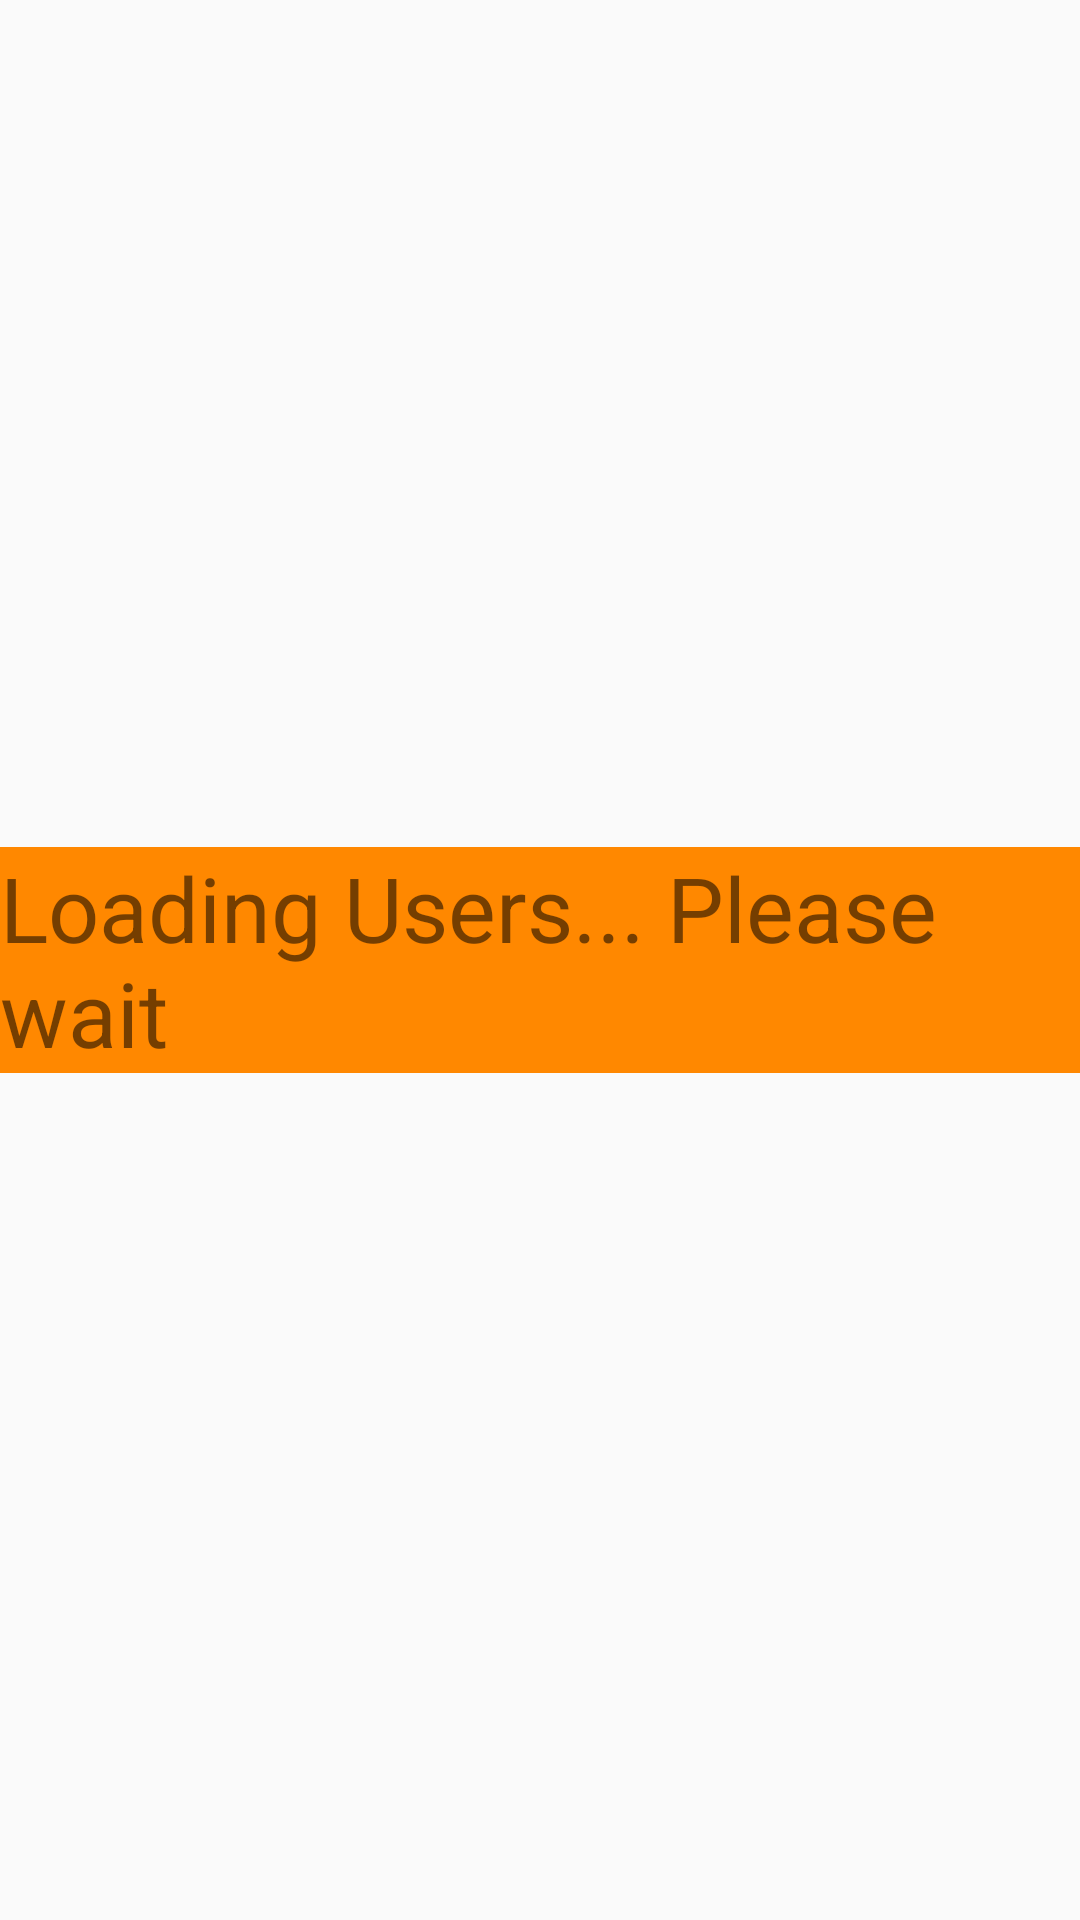

Layout XML and referenced resources for this Android screen:
<!-- AndroidManifest.xml: application theme AppTheme -->
<!-- res/layout/fragment_users_tab.xml -->
<?xml version="1.0" encoding="utf-8"?>
<android.support.constraint.ConstraintLayout xmlns:android="http://schemas.android.com/apk/res/android"
    xmlns:app="http://schemas.android.com/apk/res-auto"
    xmlns:tools="http://schemas.android.com/tools"
    android:layout_width="match_parent"
    android:layout_height="match_parent"
    tools:context=".UsersTab"
    tools:layout_editor_absoluteY="81dp">


    <TextView
        android:id="@+id/txtLoadingUsers"
        android:layout_width="wrap_content"
        android:layout_height="wrap_content"
        android:layout_marginStart="8dp"
        android:layout_marginTop="8dp"
        android:layout_marginEnd="8dp"
        android:layout_marginBottom="8dp"
        android:background="@android:color/holo_orange_dark"
        android:text="Loading Users... Please wait"
        android:textSize="30sp"
        app:layout_constraintBottom_toBottomOf="parent"
        app:layout_constraintEnd_toEndOf="parent"
        app:layout_constraintStart_toStartOf="parent"
        app:layout_constraintTop_toTopOf="parent" />

    <ListView
        android:id="@+id/listView"
        android:layout_width="368dp"
        android:layout_height="495dp"
        android:layout_marginStart="8dp"
        android:layout_marginTop="8dp"
        android:layout_marginEnd="8dp"
        android:layout_marginBottom="8dp"
        android:visibility="gone"
        app:layout_constraintBottom_toBottomOf="parent"
        app:layout_constraintEnd_toEndOf="parent"
        app:layout_constraintStart_toStartOf="parent"
        app:layout_constraintTop_toTopOf="parent">

    </ListView>

</android.support.constraint.ConstraintLayout>
<!-- resources referenced by this layout -->
<resources>
  <style name="AppTheme" parent="Theme.AppCompat.Light.DarkActionBar">
          
          <item name="colorPrimary">@color/colorPrimary</item>
          <item name="colorPrimaryDark">@color/colorPrimaryDark</item>
          <item name="colorAccent">@color/colorAccent</item>
      </style>
  <color name="colorPrimary">#337bce</color>
  <color name="colorPrimaryDark">#bb75f0</color>
  <color name="colorAccent">#D81B60</color>
</resources>
